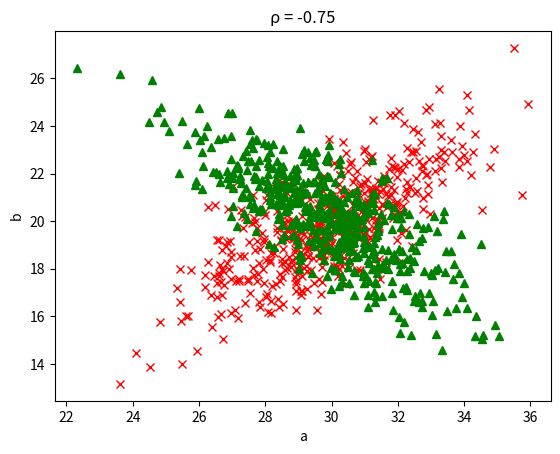
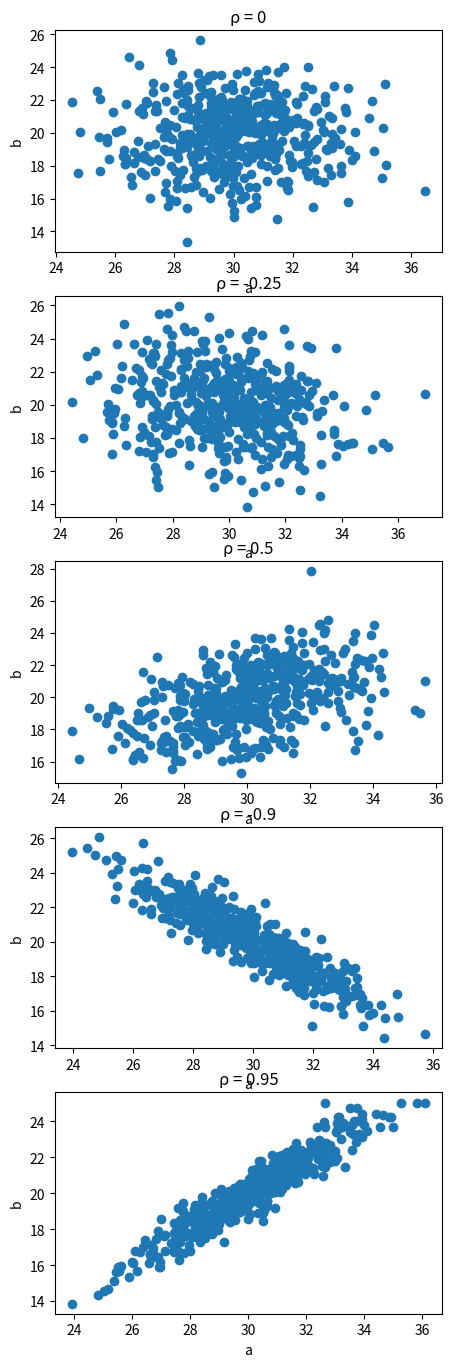

Reproduce these figures in Python, in order.
import matplotlib.pyplot as plt
import numpy as np

a_zero = 30
b_zero = 20

sigma_a = 2
sigma_b = 2

N = 500

print('Exercício A')
rho = 0.75

r1 = np.random.randn(N)
r2 = np.random.randn(N)

a = a_zero + sigma_a*r1
b = b_zero + sigma_b*(rho*r1 + np.sqrt(1 - rho**2)*r2)

plt.plot(a, b, 'rx')
plt.title('ρ = 0.75')
plt.xlabel('a')
plt.ylabel('b')
plt.show()

error_a = a - a_zero
error_b = b - b_zero

n_sinal = np.sum(error_a*error_b > 0)
sigma_n_sinal = np.sqrt(n_sinal*(N - n_sinal)/N)
print('n:', n_sinal, '#', sigma_n_sinal)


f = n_sinal/N
sigma_f = sigma_n_sinal/N
print('f:', f, '#', sigma_f)

a_m = np.mean(a)
b_m = np.mean(b)

Sa = np.std(a, ddof=1)
Sb = np.std(b, ddof=1)

V_ab = (1/(N-1))*np.sum((a - a_m)*(b - b_m))
R = V_ab/(Sa*Sb)

incV = Sa*Sb*np.sqrt(((1 + R**2)/(N - 1)))
incR = (1 - R**2)/(np.sqrt(N-1))

print('V_ab:', V_ab, '#', incV)
print('R:', R, '#', incR)

w = a + b
Sw = np.std(w, ddof=1)
incSw = Sw/(np.sqrt(2*(N-1)))
print('Sw:', Sw, '#', incSw)

z = a - b
Sz = np.std(z, ddof=1)
incSz = Sz/(np.sqrt(2*(N-1)))
print('Sz:', Sz, '#', incSz)

print('-'*100)


print('Exercício B')
rho = -0.75

r1 = np.random.randn(N)
r2 = np.random.randn(N)

a = a_zero + sigma_a*r1
b = b_zero + sigma_b*(rho*r1 + np.sqrt(1 - rho**2)*r2)

plt.plot(a, b, 'g^')
plt.title('ρ = -0.75')
plt.xlabel('a')
plt.ylabel('b')
plt.show()

error_a = a - a_zero
error_b = b - b_zero

n_sinal = np.sum(error_a*error_b > 0)
sigma_n_sinal = np.sqrt(n_sinal*(N - n_sinal)/N)
print('n:', n_sinal, '#', sigma_n_sinal)


f = n_sinal/N
sigma_f = sigma_n_sinal/N
print('f:', f, '#', sigma_f)

a_m = np.mean(a)
b_m = np.mean(b)

Sa = np.std(a, ddof=1)
Sb = np.std(b, ddof=1)

V_ab = (1/(N-1))*np.sum((a - a_m)*(b - b_m))
R = V_ab/(Sa*Sb)

incV = Sa*Sb*np.sqrt(((1 + R**2)/(N - 1)))
incR = (1 - R**2)/(np.sqrt(N-1))

print('V_ab:', V_ab, '#', incV)
print('R:', R, '#', incR)

w = a + b
Sw = np.std(w, ddof=1)
incSw = Sw/(np.sqrt(2*(N-1)))
print('Sw:', Sw, '#', incSw)

z = a - b
Sz = np.std(z, ddof=1)
incSz = Sz/(np.sqrt(2*(N-1)))
print('Sz:', Sz, '#', incSz)


fig, ax = plt.subplots(5, figsize=(15/3,10*5/3))

for i, rho in enumerate([0, -0.25, 0.5, -0.9, 0.95]):

    r1 = np.random.randn(N)
    r2 = np.random.randn(N)

    a = a_zero + sigma_a * r1
    b = b_zero + sigma_b * (rho * r1 + np.sqrt(1 - rho ** 2) * r2)

    ax[i].plot(a, b, 'o')
    ax[i].set_title(f'ρ = {rho}')
    ax[i].set_xlabel('a')
    ax[i].set_ylabel('b')

plt.show()
